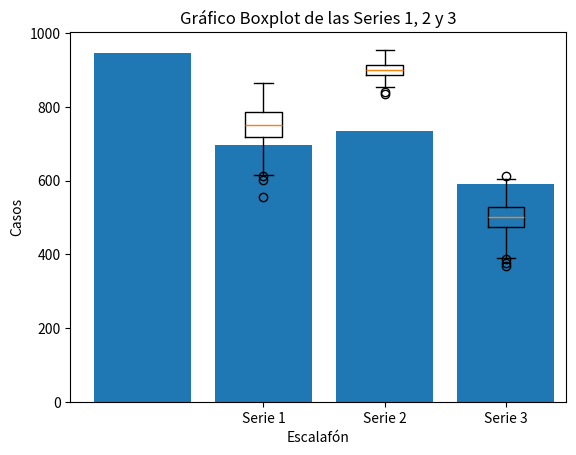

Source code (Python):
import matplotlib.pyplot as plt
import numpy as np

# Datos de la tabla
escalafon = ['Instructor', 'Asistente', 'Agregado', 'Asociado']
casos = [945, 698, 736, 590]

# Gráfico de barras
plt.bar(escalafon, casos)
plt.title('Clasificación de profesores según su escalafón')
plt.xlabel('Escalafón')
plt.ylabel('Casos')
plt.show()

# Generar Series 1, 2 y 3
media1 = 750
varianza1 = 50
registros1 = 700

media2 = 900
varianza2 = 20
registros2 = 700

media3 = 500
varianza3 = 40
registros3 = 700

serie1 = np.random.normal(media1, varianza1, registros1)
serie2 = np.random.normal(media2, varianza2, registros2)
serie3 = np.random.normal(media3, varianza3, registros3)

# Gráficos Boxplot de las Series 1, 2 y 3
plt.boxplot([serie1, serie2, serie3])
plt.xticks([1, 2, 3], ['Serie 1', 'Serie 2', 'Serie 3'])
plt.title('Gráfico Boxplot de las Series 1, 2 y 3')
plt.show()

